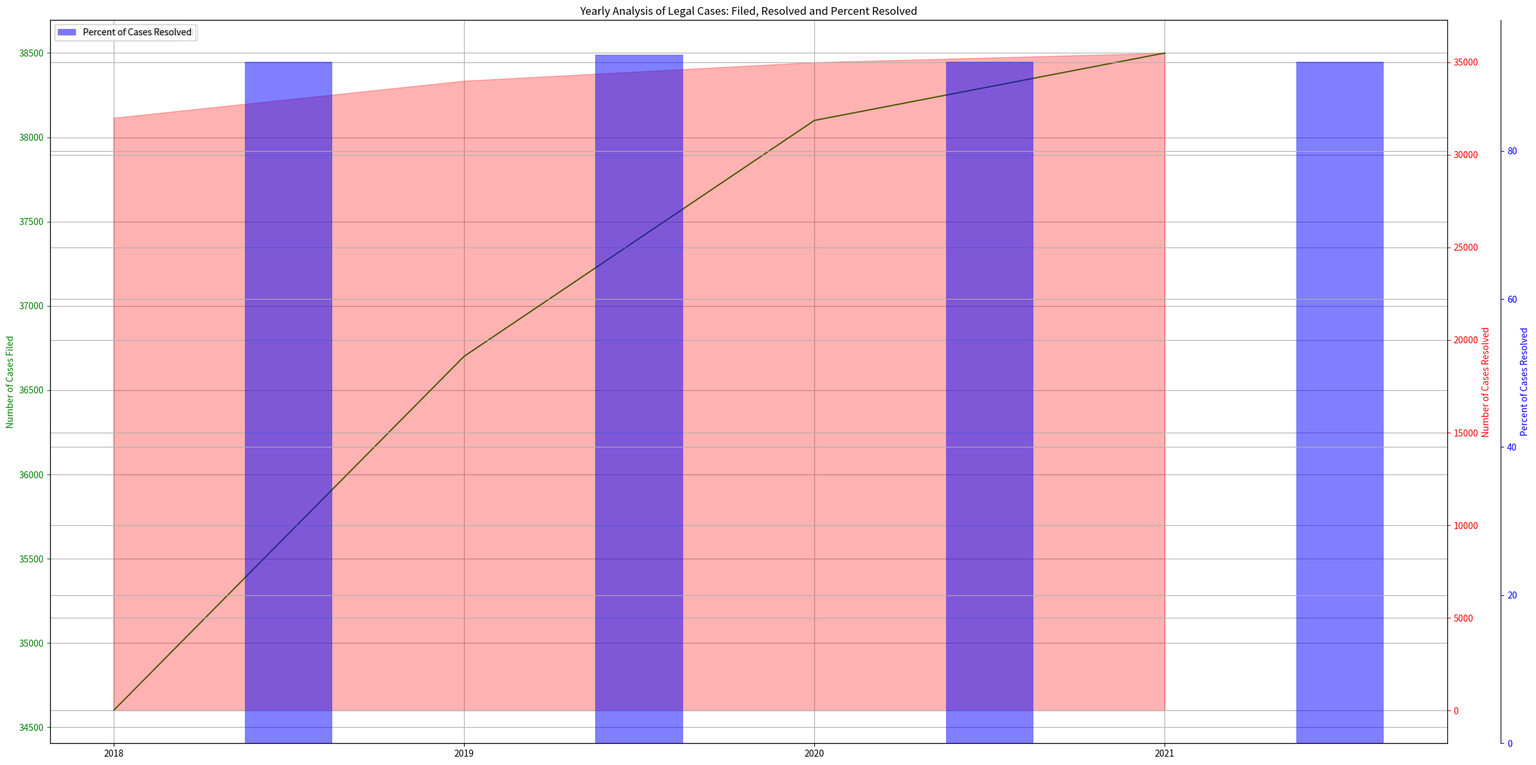

Reproduce this figure in Python. (Note: this script raises an exception after producing the figure.)
import matplotlib.pyplot as plt
import numpy as np
from matplotlib.ticker import AutoLocator

data_str = '''Year,Number of Cases Filed,Number of Cases Resolved,Percent of Cases Resolved
2018,34600,32000,92
2019,36700,34000,93
2020,38100,35000,92
2021,38500,35500,92'''
plot_types = ['line', 'area', 'bar']
data_lines = data_str.split("\n") 
line_labels = [line.split(",")[0] for line in data_lines[1:]] 
data = np.array([[int(num) for num in line.split(",")[1:]] for line in data_lines[1:]]) 
data_labels = data_lines[0].split(",")[1:] 

fig = plt.figure(figsize=(24,12)) 
ax1 = fig.add_subplot(111) 
colors = ['g', 'r', 'b'] 
ax_list = [ax1] 
for i in range(data.shape[1]): 
    if plot_types[i%len(plot_types)] == "bar": 
        ax_list[i].bar(np.arange(len(line_labels))+i*0.25, data[:, i], width=0.25, color=colors[i%len(colors)], alpha=0.5, label=data_labels[i]) 
    elif plot_types[i%len(plot_types)] == "area": 
        ax_list[i].fill_between(line_labels, data[:, i], color=colors[i%len(colors)], alpha=0.3, label=data_labels[i]) 
    elif plot_types[i%len(plot_types)] == "line": 
        ax_list[i].plot(line_labels, data[:, i], color=colors[i%len(colors)], label=data_labels[i]) 
    ax_list[i].set_ylabel(data_labels[i], color=colors[i%len(colors)]) 
    ax_list[i].tick_params(axis='y', colors=colors[i%len(colors)]) 
    ax_list[i].grid(True) 
    ax_list[i].yaxis.set_major_locator(AutoLocator()) 
    ax_list[i].legend(loc='upper left') 
    if i >= 1: 
        ax_list[i].spines['right'].set_position(('outward', (i-1)*60)) 
    if i < data.shape[1] - 1: 
        ax_list.append(ax1.twinx())

plt.title('Yearly Analysis of Legal Cases: Filed, Resolved and Percent Resolved') 
plt.tight_layout() 
plt.savefig('/cpfs01/user/yehancheng/workspace/datasets/SimChartV2/demo/multi-axes/png/89_2023122292141.png') 
plt.cla() 
plt.clf() 
